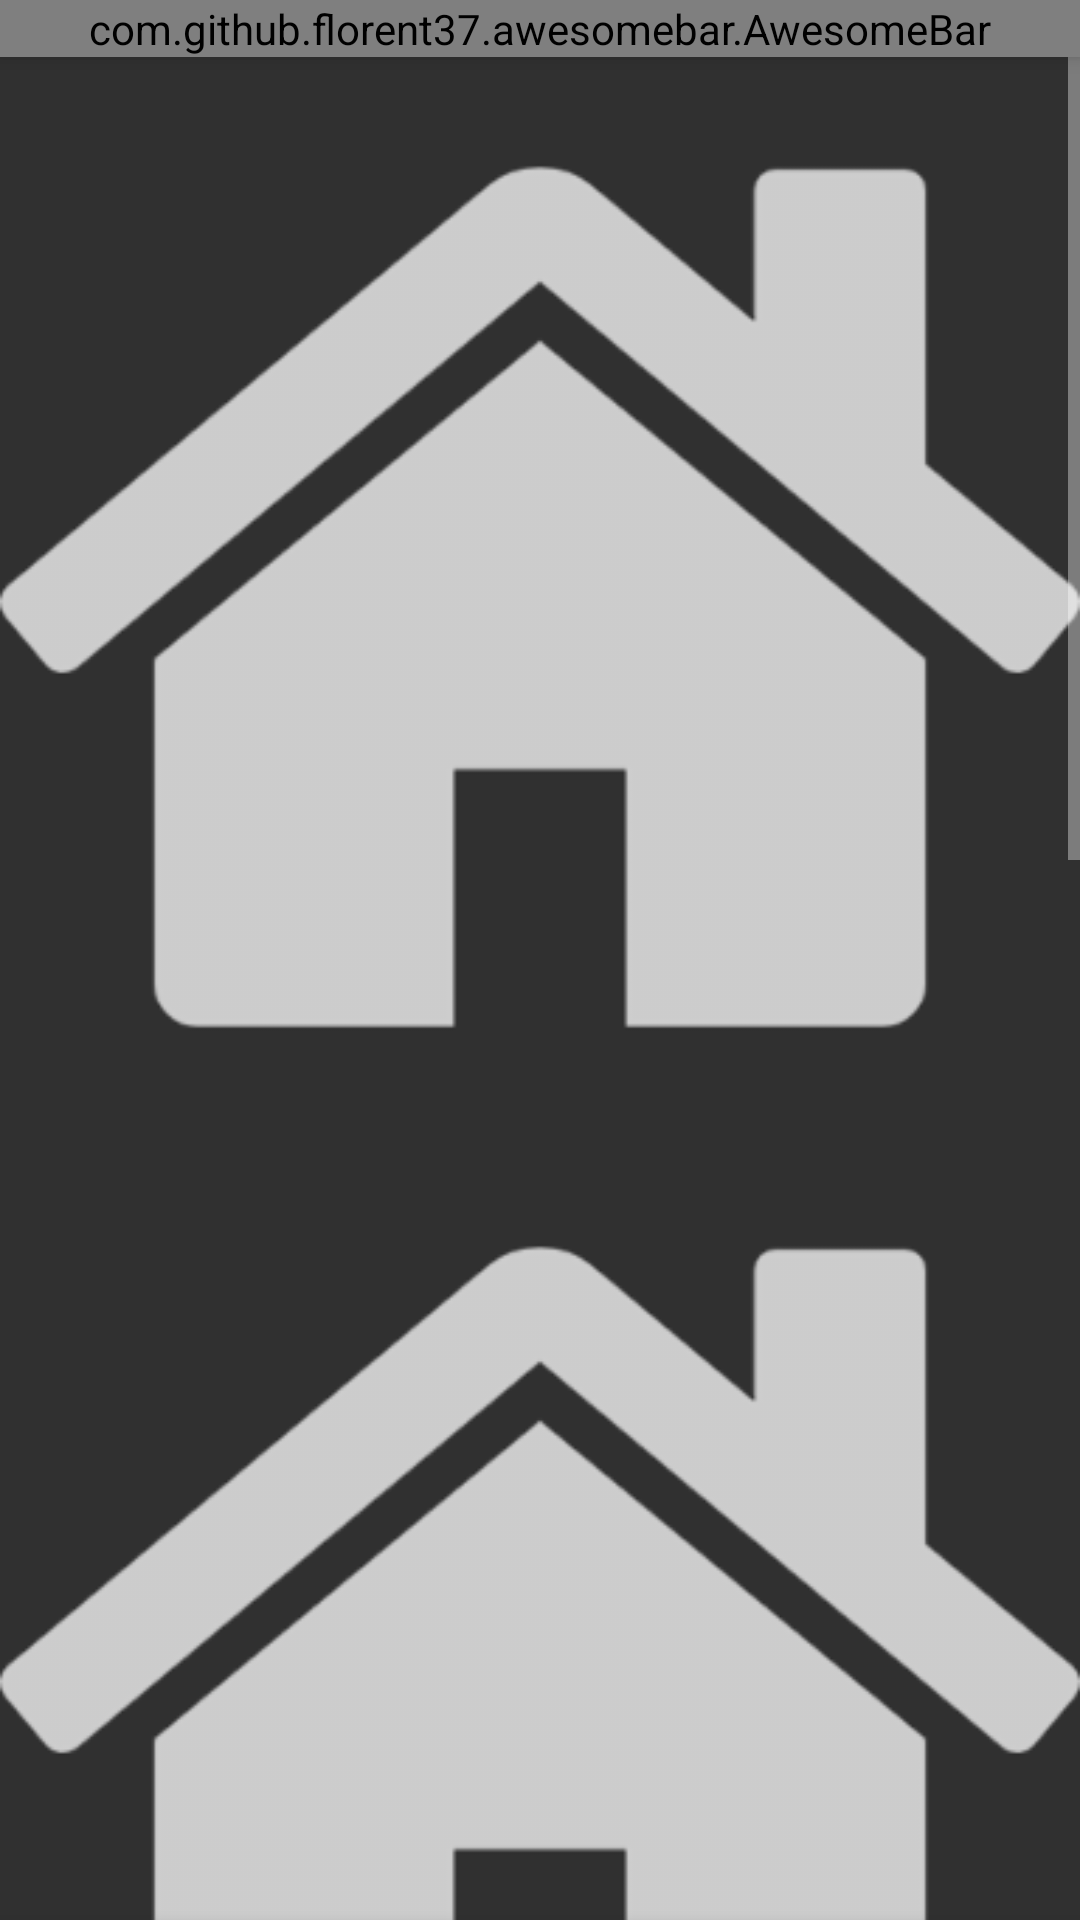

The Android layout XML behind this screen, and the referenced resources:
<!-- AndroidManifest.xml: activity theme Theme.AppCompat.NoActionBar -->
<!-- res/layout/activity_main.xml -->
<?xml version="1.0" encoding="utf-8"?>
<LinearLayout xmlns:android="http://schemas.android.com/apk/res/android"
    xmlns:app="http://schemas.android.com/apk/res-auto"
    xmlns:tools="http://schemas.android.com/tools"
    android:layout_width="match_parent"
    android:layout_height="match_parent"
    android:orientation="vertical"
    tools:context="rpek.activityvsfragmentdemo.views.MainActivity">

    <android.support.v4.widget.DrawerLayout xmlns:android="http://schemas.android.com/apk/res/android"
        xmlns:app="http://schemas.android.com/apk/res-auto"
        android:id="@+id/drawer_layout"
        android:layout_width="match_parent"
        android:layout_height="match_parent">
        
        <LinearLayout
            android:layout_width="match_parent"
            android:layout_height="match_parent"
            android:orientation="vertical">

            <com.github.florent37.awesomebar.AwesomeBar
                android:id="@+id/bar"
                android:layout_width="match_parent"
                android:layout_height="wrap_content"
                android:background="@android:color/white"
                android:elevation="4dp" />

            <include layout="@layout/main_content"/>

        </LinearLayout>
        
        <FrameLayout
            android:id="@+id/left_drawer"
            android:layout_width="match_parent"
            android:layout_height="match_parent"
            android:layout_gravity="start"
            android:background="@android:color/white" />
    </android.support.v4.widget.DrawerLayout>

    <FrameLayout
        android:layout_weight="1"
        android:id="@+id/fragment_container"
        android:layout_width="match_parent"
        android:layout_height="wrap_content">

    </FrameLayout>



    <android.support.design.widget.BottomNavigationView

        android:id="@+id/bottomNavigationView"
        android:layout_width="match_parent"
        android:layout_height="wrap_content"
        android:layout_alignParentBottom="true"
        android:background="@color/colorPrimary"
        app:itemBackground="@color/colorPrimary"
        app:itemIconTint="@drawable/bnv_tab_item_foreground"
        app:itemTextColor="@drawable/bnv_tab_item_foreground"
        app:menu="@menu/menu" />

</LinearLayout>
<!-- res/layout/main_content.xml (included above) -->
<?xml version="1.0" encoding="utf-8"?>
<ScrollView xmlns:android="http://schemas.android.com/apk/res/android"
    android:layout_width="match_parent"
    android:layout_height="match_parent">

    <LinearLayout
        android:layout_width="match_parent"
        android:layout_height="wrap_content"
        android:orientation="vertical">

        <ImageView
            android:layout_width="match_parent"
            android:layout_height="wrap_content"
            android:adjustViewBounds="true"
            android:scaleType="fitXY"
            android:src="@drawable/home" />

        <ImageView
            android:layout_width="match_parent"
            android:layout_height="wrap_content"
            android:adjustViewBounds="true"
            android:scaleType="fitXY"
            android:src="@drawable/home" />

        <ImageView
            android:layout_width="match_parent"
            android:layout_height="wrap_content"
            android:adjustViewBounds="true"
            android:scaleType="fitXY"
            android:src="@drawable/home" />

        <ImageView
            android:layout_width="match_parent"
            android:layout_height="wrap_content"
            android:adjustViewBounds="true"
            android:scaleType="fitXY"
            android:src="@drawable/home" />

    </LinearLayout>
</ScrollView>
<!-- resources referenced by this layout -->
<resources>
  <color name="colorPrimary">#3F51B5</color>
  <!-- drawable bnv_tab_item_foreground (drawable) -->
  <?xml version="1.0" encoding="utf-8"?>
  <selector xmlns:android="http://schemas.android.com/apk/res/android">
  <item android:state_checked="true" android:color="@color/colorAccent" />
  <item android:color="@android:color/white"  />
  </selector>
  <!-- drawable home: png bitmap (drawable, 13487 bytes) -->
  <color name="colorAccent">#FF4081</color>
</resources>
